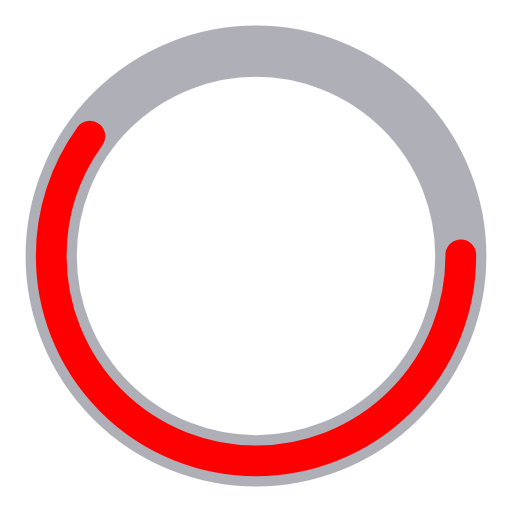
t = 0.00 s
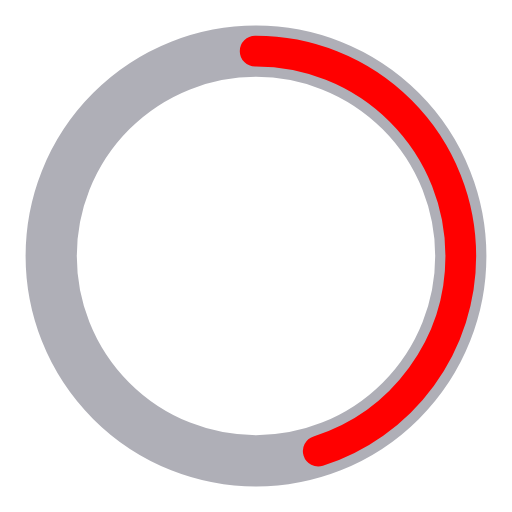
t = 0.25 s
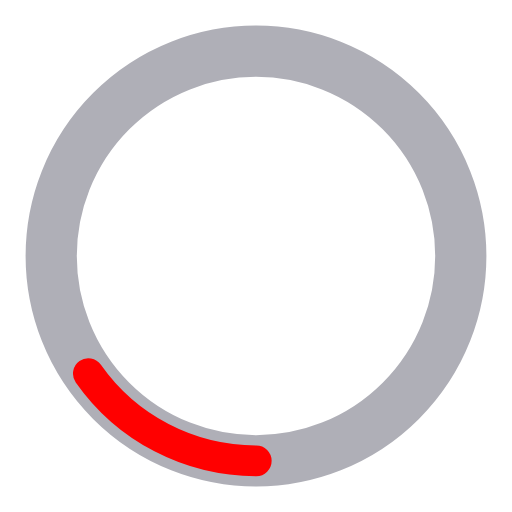
t = 0.75 s
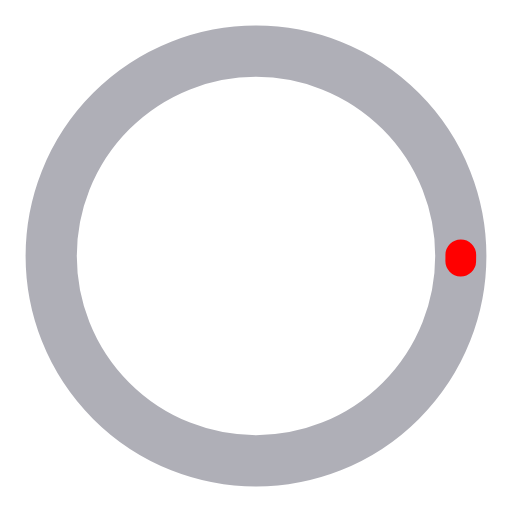
t = 1.00 s
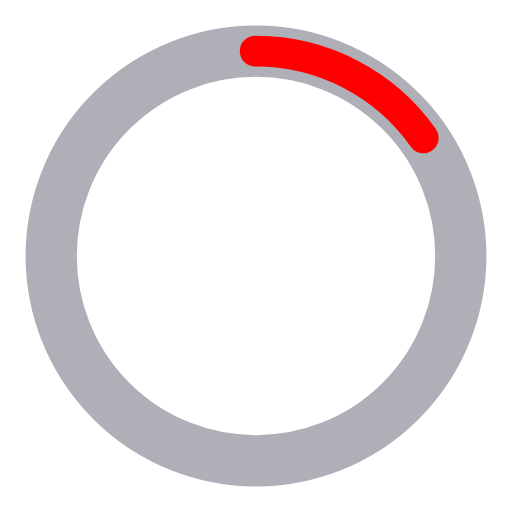
t = 1.25 s
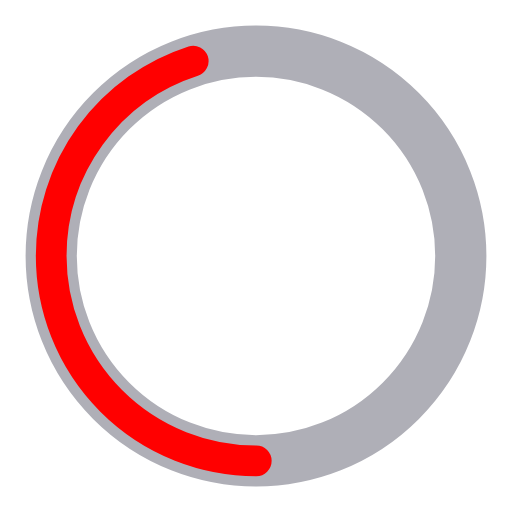
t = 1.75 s

The animated SVG that drew these frames (rendered in a browser with its animation timeline set to each time). Animation: 2 SMIL elements (animate=2); one cycle of 2.00 s, repeats indefinitely.

<?xml version="1.0" encoding="utf-8"?><svg width='120px' height='120px' xmlns="http://www.w3.org/2000/svg" viewBox="0 0 100 100" preserveAspectRatio="xMidYMid" class="uil-ring-alt"><rect x="0" y="0" width="100" height="100" fill="none" class="bk"></rect><circle cx="50" cy="50" r="40" stroke="#afafb7" fill="none" stroke-width="10" stroke-linecap="round"></circle><circle cx="50" cy="50" r="40" stroke="red" fill="none" stroke-width="6" stroke-linecap="round"><animate attributeName="stroke-dashoffset" dur="2s" repeatCount="indefinite" from="0" to="502"></animate><animate attributeName="stroke-dasharray" dur="2s" repeatCount="indefinite" values="150.6 100.4;1 250;150.6 100.4"></animate></circle></svg>
